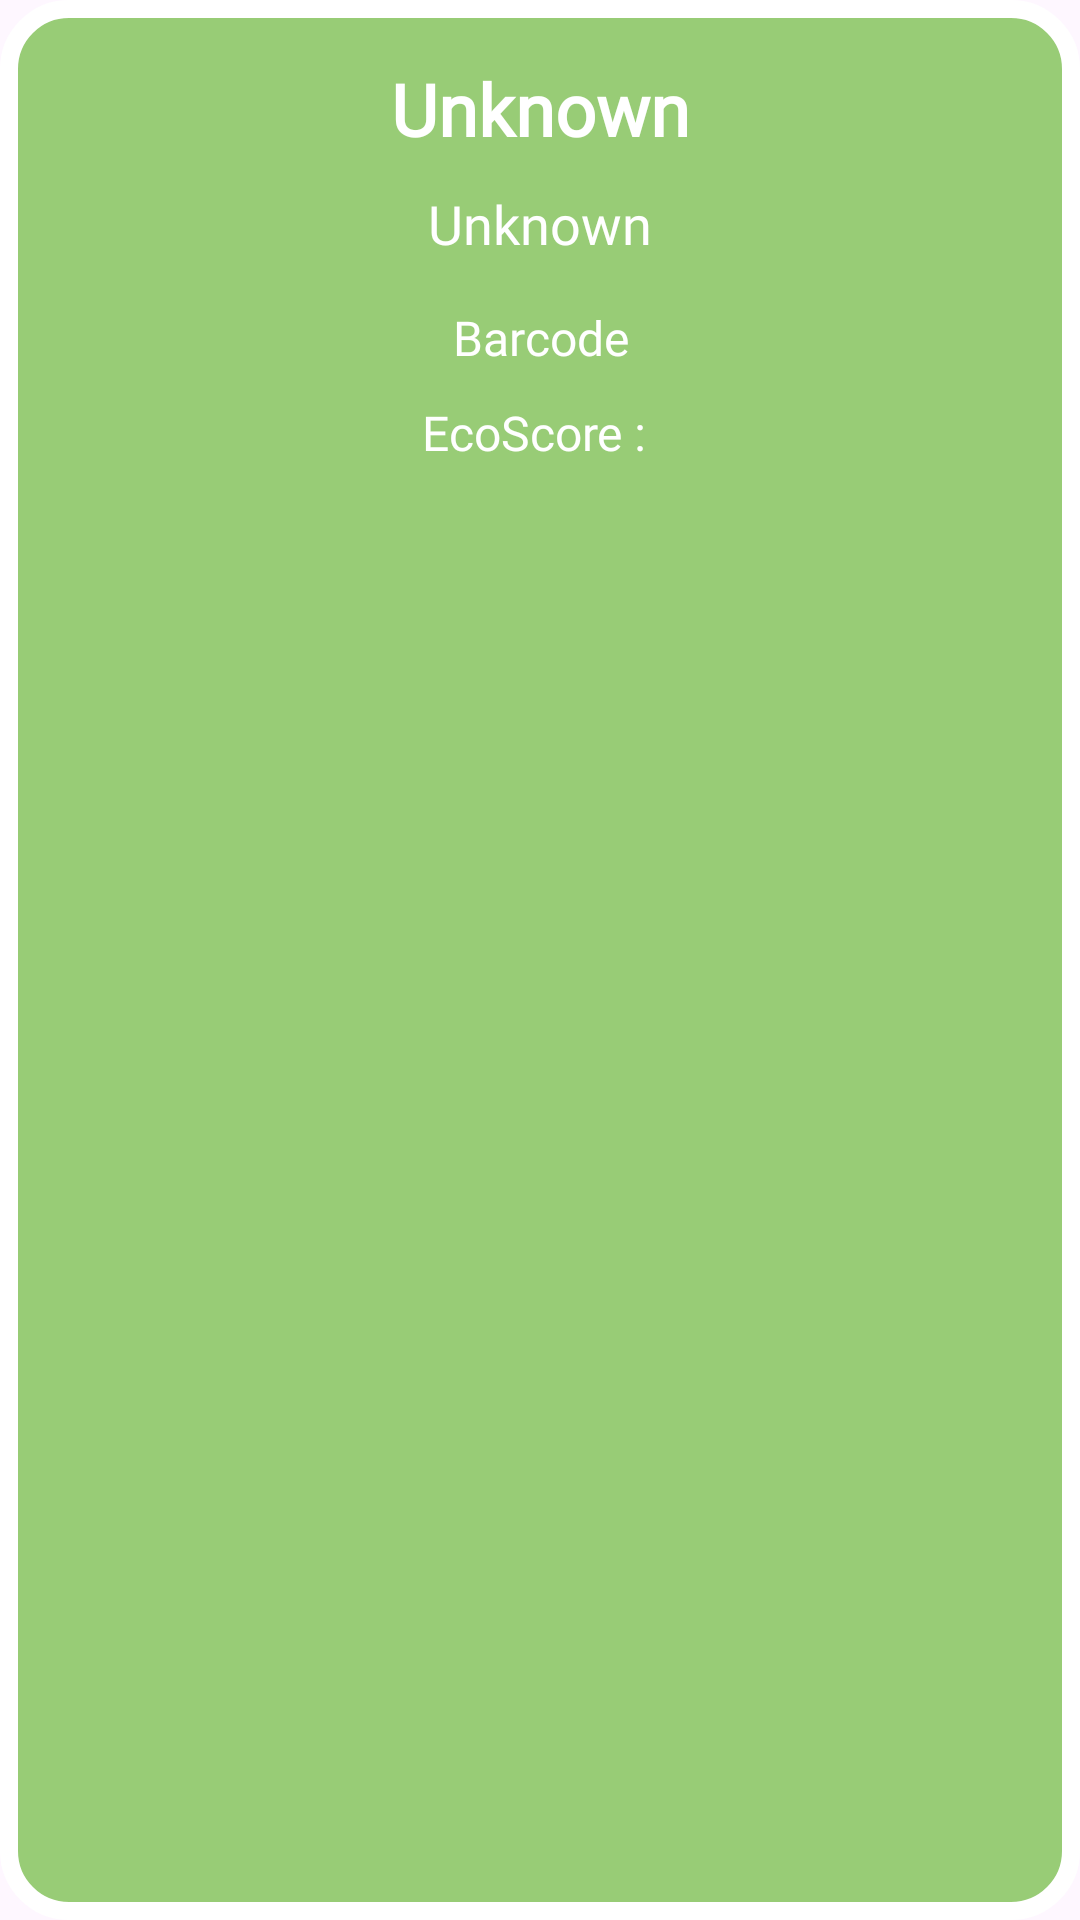

This screen was rendered from an Android layout file. Write that file and the resources it references.
<!-- AndroidManifest.xml: application theme Theme.ProductBarcodeScanner -->
<!-- res/layout/product_name_section.xml -->
<?xml version="1.0" encoding="utf-8"?>
<androidx.constraintlayout.widget.ConstraintLayout
    xmlns:android="http://schemas.android.com/apk/res/android"
    xmlns:app="http://schemas.android.com/apk/res-auto"
    android:layout_width="match_parent"
    android:layout_height="match_parent"
    android:background="@drawable/rounded_green_bg_white_border"
    android:padding="20dp">
    <TextView
        android:id="@+id/productName"
        android:layout_width="wrap_content"
        android:layout_height="wrap_content"
        android:textColor="@color/white"
        android:text="Unknown"
        app:layout_constraintTop_toTopOf="parent"
        app:layout_constraintStart_toStartOf="parent"
        app:layout_constraintEnd_toEndOf="parent"
        android:textSize="24sp"
        android:fontFamily="@font/roboto"
        android:textFontWeight="700"
        />

    <TextView
        android:id="@+id/brandName"
        android:layout_width="wrap_content"
        android:layout_height="wrap_content"
        android:textColor="@color/white"
        android:text="Unknown"
        app:layout_constraintTop_toBottomOf="@id/productName"
        app:layout_constraintStart_toStartOf="parent"
        app:layout_constraintEnd_toEndOf="parent"
        android:textSize="18sp"
        android:layout_marginTop="10dp"
        android:fontFamily="@font/roboto"
        android:textFontWeight="400"
        />

    <ImageView
        android:id="@+id/barcodeImage"
        android:layout_width="wrap_content"
        android:layout_height="wrap_content"
        app:layout_constraintTop_toBottomOf="@id/brandName"
        app:layout_constraintStart_toStartOf="parent"
        app:layout_constraintEnd_toEndOf="parent"
        android:layout_marginTop="10dp"/>

    <TextView
        android:id="@+id/barcodeText"
        android:layout_width="wrap_content"
        android:layout_height="wrap_content"
        android:textColor="@color/white"
        android:text="Barcode"
        app:layout_constraintStart_toStartOf="@id/barcodeImage"
        app:layout_constraintEnd_toEndOf="@id/barcodeImage"
        app:layout_constraintTop_toBottomOf="@id/barcodeImage"
        android:layout_marginTop="5dp"
        android:textAlignment="center"
        android:textSize="16sp"
        android:fontFamily="@font/roboto"
        android:textFontWeight="400"
        />
    <TextView
        android:id="@+id/ecoScoreText"
        android:layout_width="wrap_content"
        android:layout_height="wrap_content"
        android:textColor="@color/white"
        android:text="EcoScore : "
        app:layout_constraintTop_toBottomOf="@id/barcodeText"
        app:layout_constraintStart_toStartOf="parent"
        app:layout_constraintEnd_toEndOf="parent"
        android:layout_marginTop="10dp"
        android:textSize="16sp"
        android:fontFamily="@font/roboto"
        android:textFontWeight="400"
        android:textAlignment="center"/>
</androidx.constraintlayout.widget.ConstraintLayout>
<!-- resources referenced by this layout -->
<resources>
  <!-- drawable rounded_green_bg_white_border (drawable) -->
  <shape xmlns:android="http://schemas.android.com/apk/res/android" android:shape="rectangle">
      <solid android:color="#98CC76" />
      <corners android:radius="20dp" />
      <stroke android:width="6dp" android:color="@android:color/white" />
  </shape>
  <style name="Theme.ProductBarcodeScanner" parent="Base.Theme.ProductBarcodeScanner" />
  <style name="Base.Theme.ProductBarcodeScanner" parent="Theme.Material3.DayNight.NoActionBar">
          
          
      </style>
  <!-- not gathered from this repository: default colours our renderer supplied (Android Studio template values) -->
  <color name="white">#FFFFFFFF</color>
</resources>
